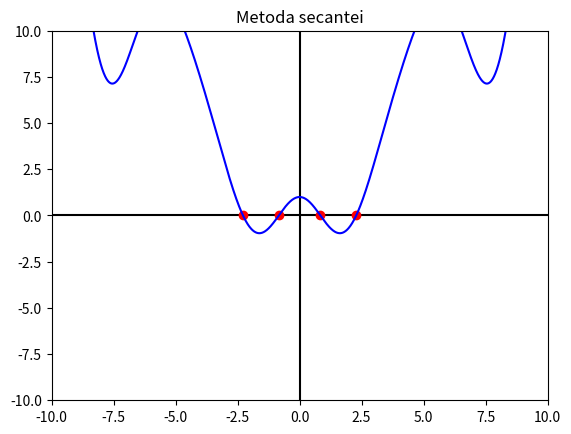

The matplotlib source for this figure:
import numpy as np
import matplotlib.pyplot as plt
import math

solutii = []

def f (x):
    return 1.0/2.0 + 1.0/4.0 * x**2 - x * math.sin(x) + 1.0/2.0 * math.cos(2 * x)
    #return 1.0 / 5.0 * x**2 - 4
    #return x**3 +  4.0 * x**2 - 10.0

def setupPlot():
    t = np.arange(-10, 10, 0.01)
    t1 = [f(x) for x in t]
        
    plt.axis([-10, 10, -10, 10])
    plt.plot([-10, 10], [0, 0], '-k')
    plt.plot([0,0], [-10, 10], '-k')
        
    plt.plot(solutii, [0 for x in range(len(solutii))], 'or')
        
    plt.plot(t, t1, '-b')    
    plt.title('Metoda secantei')

def metoda_secantei(x0, x1, err, n):
    if n > 6:
        return
    
    
    fx0 = f(x0)
    fx1 = f(x1)
    
    xn = (x0 * fx1 - x1 * fx0) / (fx1 - fx0)
    fxn = f(xn)
    
    
    #setupPlot()
    #plt.plot([x0, x0], [0, fx0], ':c')
    #plt.plot([x1, x1], [0, fx1], ':c')
    #plt.plot([xn, xn], [0, fxn], ':c')
    #plt.plot([x0, x1], [fx0, fx1], '-y', [x0, x1], [0, 0], 'xb')
    #plt.plot([x0, x1], [fx0, fx1], 'ob', [xn], [fxn], 'or', [xn], [0], 'xr')
    #plt.show()
    
    
    if (math.fabs(fxn) < err) and (math.fabs(xn - x1) < err):
        solutii.append(xn)
        print("x:" + str(xn))
    else:
        metoda_secantei(x1, xn, err, n + 1)
    
    


if __name__ == '__main__':
    
    #metoda_coardei (-10, 10, 10**-2, 0)
    for x in np.arange(-10.0, 10.0, 0.5):
        if f(x) * f(x + 0.5) < 0:
            metoda_secantei (x, x + 0.5, 10.0**-10, 0)
        
    setupPlot()
    plt.show()
    